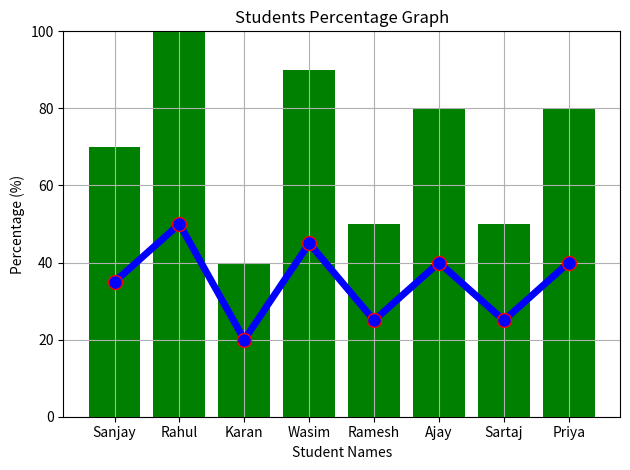

Reproduce this figure in Python.
import matplotlib.pyplot as plt

students_names = ["Sanjay", "Rahul","Karan","Wasim","Ramesh","Ajay","Sartaj","Priya"]
students_marks = [35,50,20,45,25,40,25,40]

marks_perc = [(marks / 50)*100 for marks in students_marks]

def marks_line_chart():
    plt.plot(students_names,students_marks, marker='.',linestyle='-',color='blue',ms=20, mec = 'r', linewidth = '5')
    plt.title("Students Marks Graph")
    plt.xlabel("Student Names")
    plt.ylabel("Marks out of 50")
    plt.grid(True)
    plt.tight_layout()
    plt.show()

def percentage_bar_chart():
    plt.bar(students_names,marks_perc,color='green')
    plt.title("Students Percentage Graph")
    plt.xlabel("Student Names")
    plt.ylabel("Percentage (%)")
    plt.ylim(0, 100)
    plt.tight_layout()
    plt.show()

marks_line_chart()
percentage_bar_chart()
